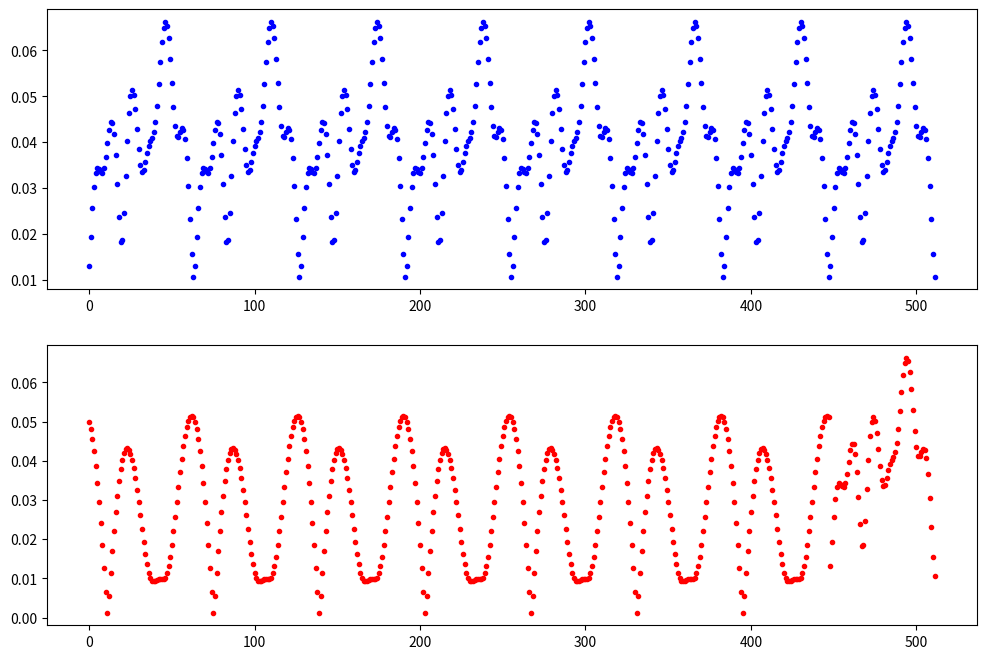
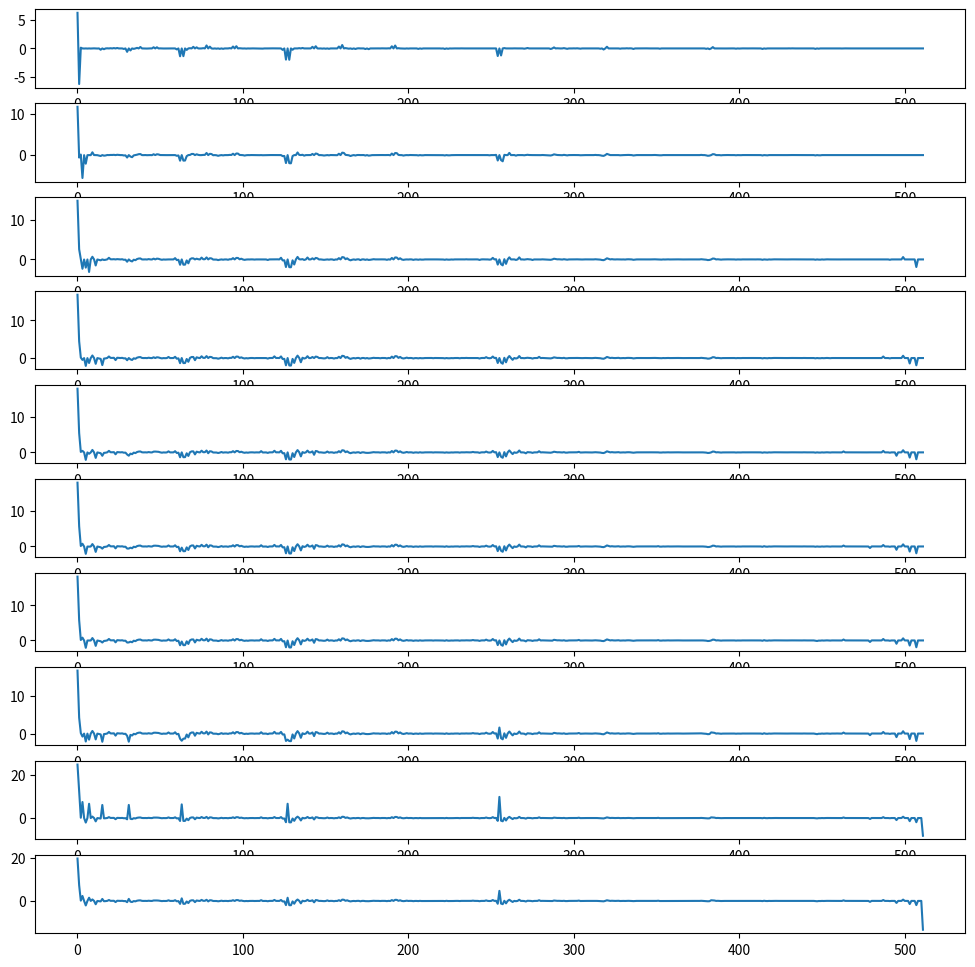
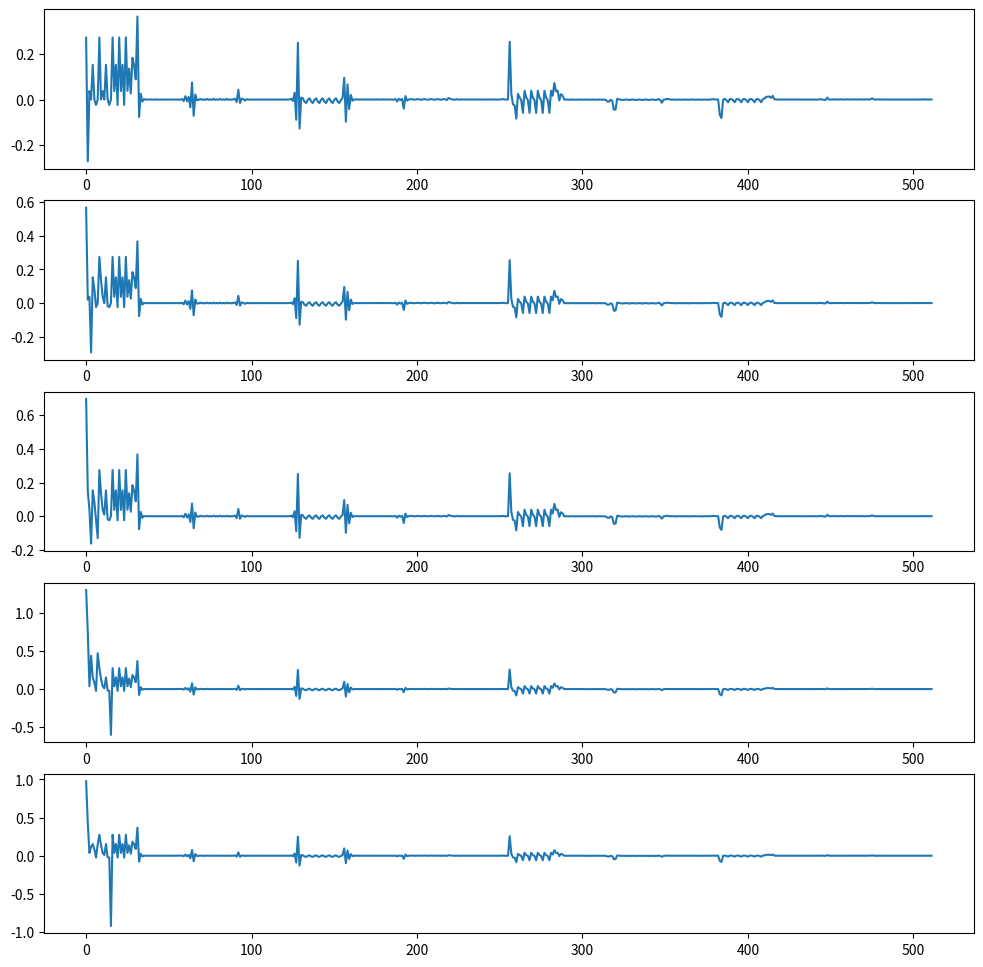

The matplotlib source for these figures, in order:
# -*- coding: utf-8 -*-
"""
Created on Wed Feb 20 09:42:00 2019

@author: arnl
"""

import numpy as np
import matplotlib.pyplot as plt


def Wa(s, n, transform='haar'):
    for i in range(n):
        s = Ta(s, j - i, transform)
    return s


def Ta(S, j, transform='haar'):
    transform = transform.upper()
    if transform == 'HAAR':
        for i in list(range(0, 2**(j), 2)):
            S[i + 1] = predict(S[i] + S[i + 1])
            S[i] = S[i] - S[i + 1]
        S[range(2**(j))] = S[list(range(1, 2**(j) + 1, 2)) +
                             list(range(0, 2**(j), 2))]
        return S
    if transform == 'CDF':
        s = np.zeros(len(S)//2)
        d = np.zeros_like(s)
        K = 4/np.sqrt(2)
        N = len(S)
        s[0] = S[0] - S[1]
        for n in range(5):
            s[n+1] = \
            S[2*(n+1)]
            -(S[2*(n+1)-1]
            +S[2*(n+1)+1])/4
            d[n] = S[2*n+1] - s[n] - s[n+1]
        s[0] += d[0]/2
        s[1] -= (-3*d[0]-3*d[1])/16
        s[2] -= (5*d[0]-29*d[1]-29*d[2]+5*d[3])/128
        for n in range(3, N//2-3):
            s[n+3] = S[2*(n+3)] - (S[2*(n+3)-1] + S[2*(n+3)+1])/4
            d[n+2] = S[2* (n+2) +1] - s[n+2] - s[n+3]
            s[n] += (35*d[n-3]-265*d[n-2]+998*d[n-1]+998*d[n]-265*d[n+1]+35*d[n+2])/4096
            s[n-3] *= K
            d[n-3] /= K
        N = N//2
        d[N-1] = S[2*N-1] - s[N-1]
        s[N-3] += (35*d[N-6]-265*d[N-5]+998*d[N-4]+998*d[N-3]-265*d[N-2]+35*d[N-1])/4096
        s[N-2] -= (5*d[N-4]-29*d[N-3]-29*d[N-2]+5*d[N-1])/128
        s[N-1] -= (-3*d[N-2]-3*d[N-1])/16
        for n in range(6, 0, -1):
            s[N-n] *= K
            d[N-n] /= K
        return np.hstack((s, d))


def Ws(s, n, transform='haar'):
    for i in range(1, n + 1):
        s = Ts(s, i, transform)
    return s


def Ts(S, j, transform='haar'):
    transform = transform.upper()
    if transform == 'HAAR':
        S[list(range(1, 2**(j) + 1, 2)) + list(range(0, 2**(j), 2))] = S[range(2**(j))]
        for i in list(range(0, 2**(j), 2)):
            S[i] = S[i] + S[i + 1]
            S[i + 1] = 2*S[i + 1] - S[i]
            return S
    if transform == 'CDF':
        s = S[:len(S)//2 + 1]
        d = S[len(S//2):]
        K = 4/np.sqrt(2)
        N = len(S)
        for k in range(6):
            d[N//2-k] *= K
            s[N//2-k] /= K
        s[N//2] = s[N//2] + 1/16*(-3*d[N//2-1]-3*d[N/2])
        s[N//2-1] = s[N/2-1]+1/128*(5*d[N//2-3]-29*d[N//2-2]
        -29*d[N//2-1]+5*d[N//2])
        s[N//2-2] = s[N//2-2]+1/4096*(-35*d[N//2-5]+265*d[N//2-4]
        -998*d[N//2-3]-998*d[N//2-2]+265*d[N//2-1]-35*d[N//2])
        S[N] = d[N//2]+s[N//2]
        for n in range(N/2-3, 4, -1):
            d[n-3] *=  K
            s[n-3] /= K
            s[n] = s[n]+1/4096*(-35*d[n-3]+265*d[n-2]-998*d[n-1]
            -998*d[n]+265*d[n+1]-35*d[n+2])
            S[2*(n+2)] = d[n+2]+s[n+2]+s[n+3]
            S[2*(n+3)-1] = s[n+3]+1/4*(S[2*(n+3)-2]+S[2*(n+3)])
        s[3] = s[3]+1/128*(5*d[1]-29*d[2]-29*d[3]+5*d[4])
        s[2] = s[2]+1/16*(-3*d[1]-3*d[2])
        s[1] = s[1]-1/2*d[1]
        for n in range(5, 1, -1):
            S[2*n] = d[n]+s[n]+s[n+1]
            S[2*(n+1)-1] = s[n+1]+1/4*(S[2*(n+1)-2]+S[2*(n+1)])
        S[1] = s[1]+S[2]
        return S


def predict(component):
    return component/2


def update(d, k):
    return d[k]/2


def multiresolution(s, n, transform='haar'):
    s = Wa(s, n, transform)
    plt.figure(figsize=(12, 12))
    for sequence in range(n + 1):
        s_plot = np.hstack((np.zeros(int(2**(n - sequence - 1))),
                            s[int(2**(n - sequence - 1)):]))
        s_plot = Ws(s_plot, n)
        plt.subplot(n + 1, 1, sequence + 1)
        plt.plot(s_plot)
    plt.show()


def zeroPadding(s):
    if np.log2(len(s)) - int(np.log2(len(s))) != 0.0:
        s = np.hstack((s, np.zeros(2**(int(np.log2(len(s))) + 1) - len(s))))
    return s


def dataGenerator(l=32, r1=10, r2=13):
    """
    Returns a synthetic signal in time representing data.

    Parameters
    ----------
    l:  int
        The length of the signal.
    r1: int
        Start value for range of non-zero values in frequency signal.
    r2: int
        End value for range of non-zero values in frequency signal.
    """
    t = np.arange(l)
    n = np.zeros((l,), dtype=complex)
    n[r1:r2] = np.exp(1j*np.random.uniform(0, 2*np.pi, (r2-r1,)))
    return np.fft.ifft(n), t


np.random.seed(6)
s1, t1 = dataGenerator(64, 57, 64)
t1 = np.arange(256*2)
s2, t2 = dataGenerator(64, 0, 4)
s2 = np.hstack((s2, s2, s2, s2, s2, s2, s2, s1))
s1 = np.hstack((s1, s1, s1, s1, s1, s1, s1, s1))
"Deviation"
#a = np.random.randint(0, 64*2)
#b = np.random.randint(0, 64*2)
#s1[a:] *= 2
#s2[b:] *= 2
#print(a, b)
#b = 1
#for i in range(50, len(s1)):
#    s1[i] += b
#    s2[i] += b
#    b += 1

"Plot of the generated signal in time"
plt.figure(figsize=(12, 8))
plt.subplot(2, 1, 1)
plt.plot(t1, abs(s1), 'b.')
plt.subplot(2, 1, 2)
plt.plot(t1, abs(s2), 'r.')
plt.show()

"Multiresolution plot of the signal"
s1 = zeroPadding(abs(s1))
j = int(np.log2(len(s1)))
multiresolution(s1, j, 'cdf')

s2 = zeroPadding(abs(s2))
multiresolution(s2, 4, 'cdf')
